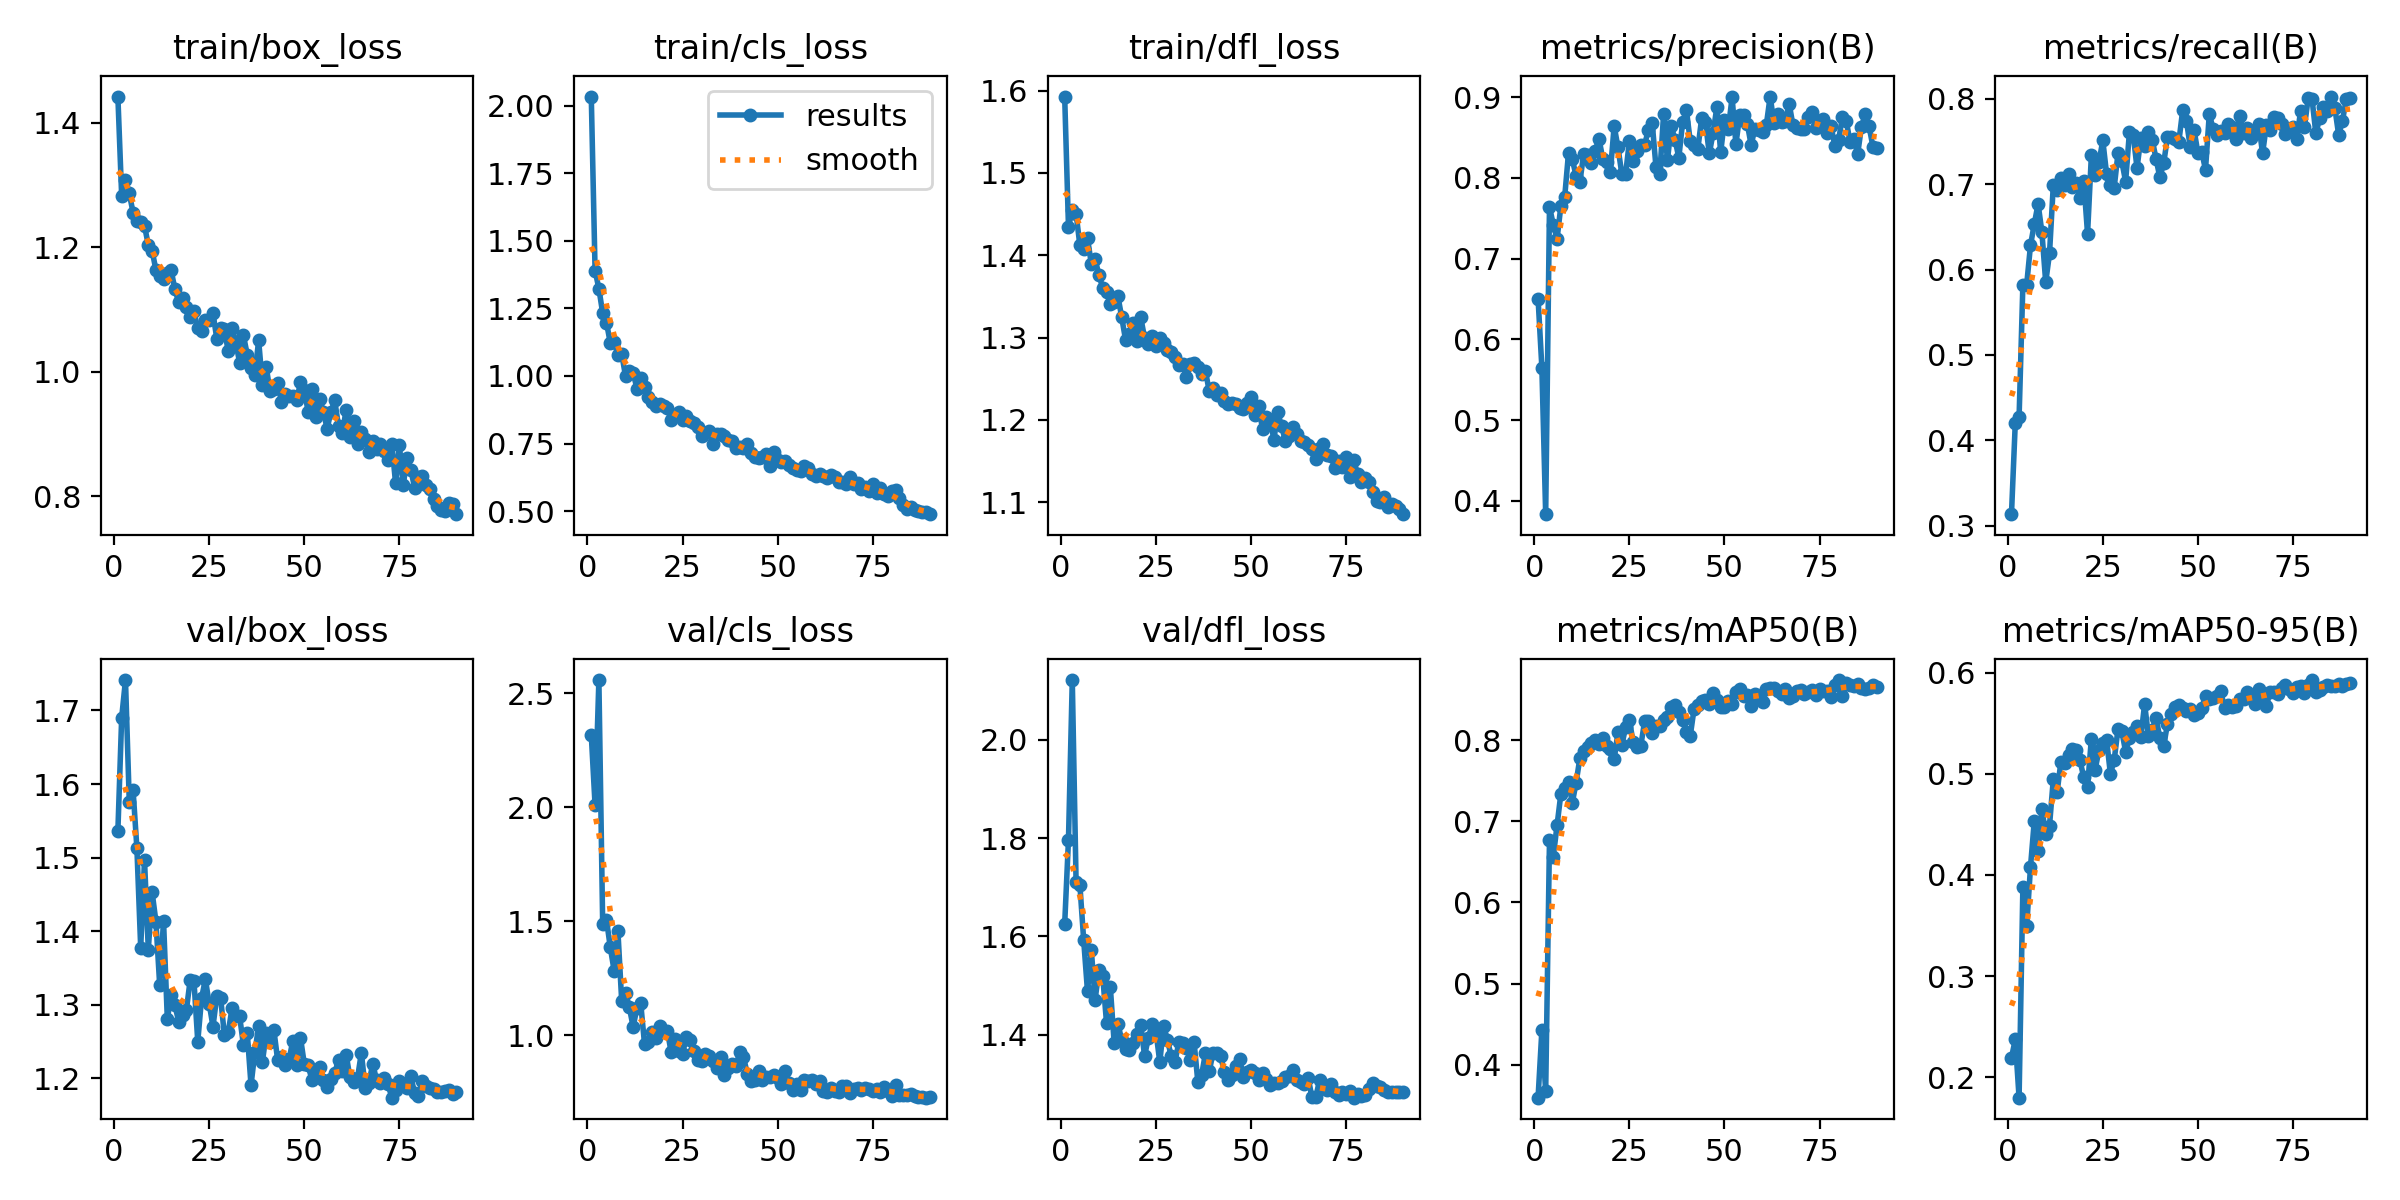

The table this chart was drawn from, first rows:
epoch, train/box_loss, train/cls_loss, train/dfl_loss, metrics/precision(B), metrics/recall(B), metrics/mAP50(B), metrics/mAP50-95(B), val/box_loss, val/cls_loss, val/dfl_loss, lr/pg0, lr/pg1, lr/pg2
1, 1.442, 2.034, 1.593, 0.6504, 0.3135, 0.3595, 0.2193, 1.536, 2.317, 1.625, 0.0006476, 0.0006476, 0.0006476
2, 1.282, 1.39, 1.435, 0.5648, 0.4203, 0.4425, 0.2373, 1.69, 2.008, 1.797, 0.0013, 0.0013, 0.0013
3, 1.309, 1.323, 1.455, 0.3833, 0.427, 0.3674, 0.1798, 1.741, 2.557, 2.122, 0.001937, 0.001937, 0.001937
4, 1.286, 1.232, 1.451, 0.7644, 0.5824, 0.6765, 0.3883, 1.576, 1.485, 1.71, 0.001934, 0.001934, 0.001934
5, 1.255, 1.198, 1.412, 0.7418, 0.5825, 0.6566, 0.3491, 1.591, 1.506, 1.705, 0.001912, 0.001912, 0.001912
6, 1.241, 1.121, 1.407, 0.7247, 0.6284, 0.6956, 0.4079, 1.513, 1.385, 1.592, 0.00189, 0.00189, 0.00189
7, 1.241, 1.127, 1.421, 0.7657, 0.6536, 0.7341, 0.4534, 1.378, 1.284, 1.488, 0.001868, 0.001868, 0.001868
8, 1.234, 1.077, 1.39, 0.7767, 0.677, 0.7407, 0.4237, 1.496, 1.457, 1.572, 0.001846, 0.001846, 0.001846
9, 1.203, 1.082, 1.395, 0.8308, 0.6437, 0.748, 0.465, 1.375, 1.149, 1.471, 0.001824, 0.001824, 0.001824
10, 1.194, 0.9996, 1.376, 0.8232, 0.5852, 0.7228, 0.4403, 1.453, 1.187, 1.531, 0.001802, 0.001802, 0.001802
11, 1.163, 1.019, 1.361, 0.8023, 0.6189, 0.7478, 0.4488, 1.413, 1.123, 1.518, 0.00178, 0.00178, 0.00178
12, 1.154, 1.012, 1.355, 0.7956, 0.6994, 0.7782, 0.4947, 1.326, 1.037, 1.424, 0.001758, 0.001758, 0.001758
13, 1.149, 0.9536, 1.341, 0.8302, 0.6932, 0.7866, 0.4817, 1.414, 1.119, 1.497, 0.001736, 0.001736, 0.001736
14, 1.159, 0.9923, 1.344, 0.8289, 0.7068, 0.7919, 0.5121, 1.28, 1.139, 1.384, 0.001714, 0.001714, 0.001714
15, 1.163, 0.9609, 1.35, 0.8181, 0.699, 0.797, 0.5104, 1.313, 0.9613, 1.421, 0.001692, 0.001692, 0.001692
16, 1.132, 0.9218, 1.325, 0.8332, 0.7122, 0.8008, 0.518, 1.299, 0.9698, 1.389, 0.00167, 0.00167, 0.00167
17, 1.112, 0.9038, 1.297, 0.8487, 0.6973, 0.7957, 0.5243, 1.276, 1.016, 1.371, 0.001648, 0.001648, 0.001648
18, 1.118, 0.8883, 1.304, 0.8239, 0.7014, 0.8025, 0.5237, 1.286, 0.9865, 1.369, 0.001626, 0.001626, 0.001626
19, 1.104, 0.8976, 1.318, 0.8201, 0.6838, 0.7933, 0.5131, 1.292, 1.038, 1.383, 0.001604, 0.001604, 0.001604
20, 1.088, 0.8901, 1.296, 0.8076, 0.7033, 0.7889, 0.4966, 1.333, 1.019, 1.402, 0.001582, 0.001582, 0.001582
21, 1.097, 0.8804, 1.325, 0.8643, 0.6419, 0.7764, 0.4873, 1.332, 1.02, 1.419, 0.00156, 0.00156, 0.00156
22, 1.069, 0.8362, 1.3, 0.8379, 0.7338, 0.8099, 0.5345, 1.25, 0.925, 1.357, 0.001538, 0.001538, 0.001538
23, 1.065, 0.8552, 1.292, 0.8054, 0.7108, 0.7936, 0.5041, 1.309, 0.985, 1.393, 0.001516, 0.001516, 0.001516
24, 1.083, 0.8671, 1.302, 0.8044, 0.7257, 0.8156, 0.5236, 1.334, 0.929, 1.422, 0.001494, 0.001494, 0.001494
25, 1.083, 0.8383, 1.29, 0.8455, 0.7513, 0.8246, 0.5301, 1.301, 0.9181, 1.405, 0.001472, 0.001472, 0.001472
26, 1.093, 0.8504, 1.299, 0.8215, 0.7122, 0.7973, 0.5336, 1.27, 0.994, 1.344, 0.00145, 0.00145, 0.00145
27, 1.053, 0.8336, 1.294, 0.8337, 0.6986, 0.7919, 0.4999, 1.312, 0.9812, 1.418, 0.001428, 0.001428, 0.001428
28, 1.07, 0.8262, 1.285, 0.8403, 0.6959, 0.793, 0.5135, 1.31, 0.9311, 1.39, 0.001406, 0.001406, 0.001406
29, 1.068, 0.8126, 1.283, 0.8414, 0.7365, 0.823, 0.5441, 1.258, 0.8901, 1.356, 0.001384, 0.001384, 0.001384
30, 1.033, 0.7791, 1.276, 0.8593, 0.727, 0.8233, 0.5422, 1.262, 0.8856, 1.345, 0.001362, 0.001362, 0.001362
31, 1.069, 0.7903, 1.266, 0.8682, 0.703, 0.8092, 0.5218, 1.295, 0.9198, 1.384, 0.00134, 0.00134, 0.00134
32, 1.048, 0.797, 1.268, 0.813, 0.7608, 0.8175, 0.5348, 1.284, 0.9075, 1.383, 0.001318, 0.001318, 0.001318
33, 1.014, 0.7489, 1.252, 0.8051, 0.7581, 0.818, 0.5416, 1.284, 0.889, 1.372, 0.001296, 0.001296, 0.001296
34, 1.058, 0.7858, 1.268, 0.8795, 0.7189, 0.8246, 0.5475, 1.245, 0.8558, 1.349, 0.001274, 0.001274, 0.001274
35, 1.027, 0.7857, 1.269, 0.822, 0.754, 0.828, 0.5362, 1.262, 0.9042, 1.385, 0.001252, 0.001252, 0.001252
36, 1.006, 0.7789, 1.265, 0.8639, 0.7446, 0.8403, 0.5688, 1.19, 0.8274, 1.304, 0.00123, 0.00123, 0.00123
37, 0.9945, 0.7616, 1.256, 0.8475, 0.7608, 0.8433, 0.5373, 1.235, 0.8576, 1.318, 0.001208, 0.001208, 0.001208
38, 1.05, 0.7605, 1.26, 0.8251, 0.7521, 0.8346, 0.5435, 1.271, 0.8729, 1.362, 0.001186, 0.001186, 0.001186
39, 0.9788, 0.7322, 1.235, 0.8695, 0.7297, 0.825, 0.5555, 1.222, 0.864, 1.325, 0.001164, 0.001164, 0.001164
40, 1.007, 0.7368, 1.239, 0.8836, 0.7081, 0.8096, 0.535, 1.261, 0.9249, 1.363, 0.001142, 0.001142, 0.001142
41, 0.9682, 0.7336, 1.231, 0.8454, 0.7243, 0.8052, 0.5273, 1.249, 0.9048, 1.361, 0.00112, 0.00112, 0.00112
42, 0.9724, 0.7495, 1.233, 0.8405, 0.755, 0.8385, 0.5492, 1.266, 0.8323, 1.356, 0.001098, 0.001098, 0.001098
43, 0.9813, 0.7131, 1.223, 0.8361, 0.7554, 0.8435, 0.5589, 1.224, 0.8015, 1.323, 0.001076, 0.001076, 0.001076
44, 0.9515, 0.7, 1.219, 0.874, 0.7527, 0.8483, 0.5655, 1.229, 0.8017, 1.307, 0.001054, 0.001054, 0.001054
45, 0.9645, 0.698, 1.22, 0.8691, 0.75, 0.8501, 0.568, 1.218, 0.8438, 1.318, 0.001032, 0.001032, 0.001032
46, 0.9607, 0.6988, 1.219, 0.8303, 0.7865, 0.8447, 0.5647, 1.226, 0.8046, 1.336, 0.00101, 0.00101, 0.00101
47, 0.9614, 0.713, 1.215, 0.8554, 0.7743, 0.8585, 0.5616, 1.251, 0.8183, 1.349, 0.000988, 0.000988, 0.000988
48, 0.9538, 0.6673, 1.214, 0.8881, 0.7432, 0.849, 0.5641, 1.217, 0.8166, 1.313, 0.000966, 0.000966, 0.000966
49, 0.9829, 0.717, 1.221, 0.8317, 0.7635, 0.8404, 0.5576, 1.255, 0.827, 1.324, 0.000944, 0.000944, 0.000944
50, 0.9709, 0.6892, 1.227, 0.8722, 0.7365, 0.8412, 0.5597, 1.219, 0.8136, 1.328, 0.000922, 0.000922, 0.000922
51, 0.9358, 0.6829, 1.206, 0.8608, 0.7378, 0.8479, 0.5649, 1.218, 0.7847, 1.322, 0.0009, 0.0009, 0.0009
52, 0.9713, 0.6857, 1.217, 0.9, 0.7171, 0.8443, 0.5768, 1.198, 0.8441, 1.307, 0.000878, 0.000878, 0.000878
53, 0.9263, 0.6709, 1.189, 0.8419, 0.7824, 0.8594, 0.574, 1.211, 0.7924, 1.321, 0.000856, 0.000856, 0.000856
54, 0.9565, 0.6599, 1.204, 0.8775, 0.7647, 0.8635, 0.5747, 1.215, 0.758, 1.309, 0.000834, 0.000834, 0.000834
55, 0.9356, 0.6512, 1.2, 0.878, 0.7581, 0.8546, 0.5772, 1.198, 0.786, 1.297, 0.000812, 0.000812, 0.000812
56, 0.9084, 0.6464, 1.176, 0.8671, 0.7622, 0.8562, 0.5815, 1.188, 0.7607, 1.301, 0.00079, 0.00079, 0.00079
57, 0.9353, 0.6671, 1.209, 0.8408, 0.7595, 0.8418, 0.5651, 1.199, 0.8031, 1.301, 0.000768, 0.000768, 0.000768
58, 0.9536, 0.6601, 1.192, 0.8611, 0.7711, 0.8565, 0.5682, 1.206, 0.7994, 1.305, 0.000746, 0.000746, 0.000746
59, 0.9124, 0.6376, 1.175, 0.8593, 0.7676, 0.8519, 0.5663, 1.225, 0.8023, 1.313, 0.000724, 0.000724, 0.000724
60, 0.9011, 0.629, 1.18, 0.857, 0.7532, 0.8465, 0.5671, 1.209, 0.7874, 1.315, 0.000702, 0.000702, 0.000702
... 30 more rows
